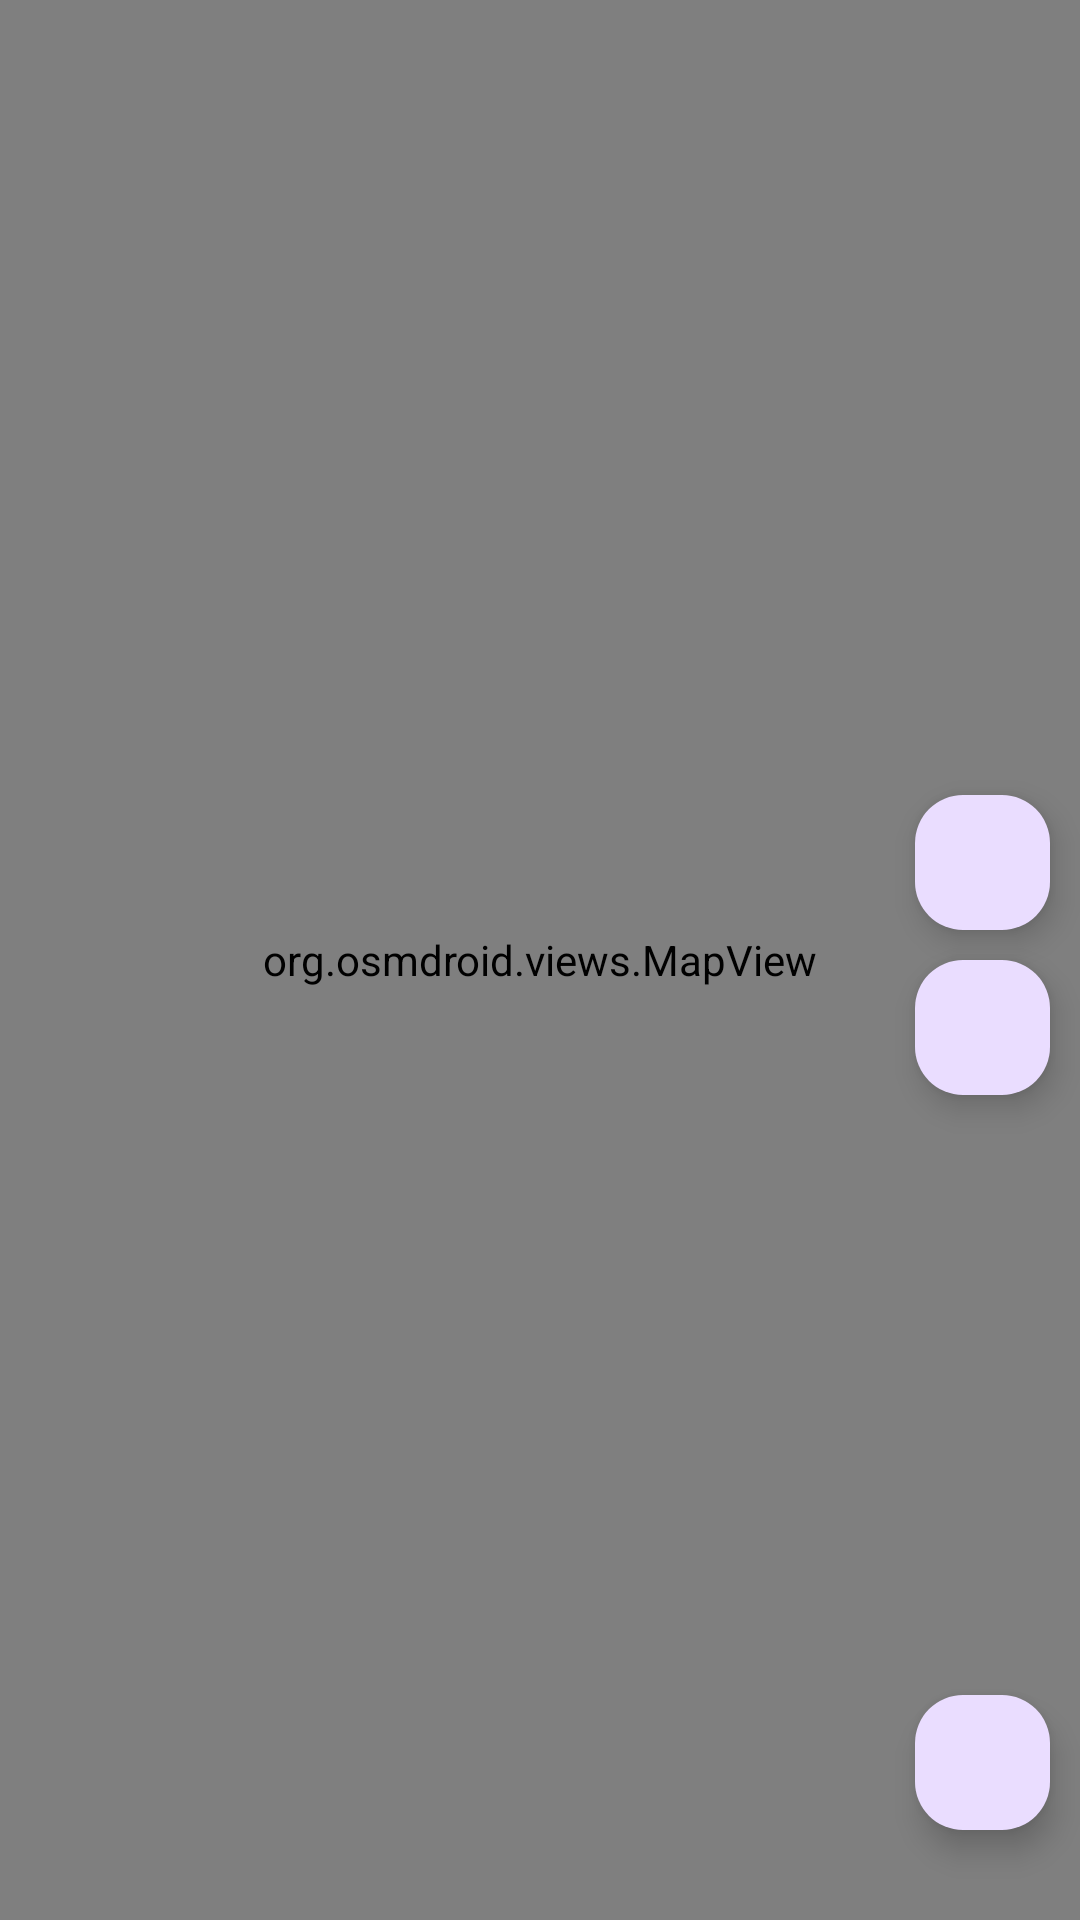

Android layout source for this screen:
<!-- AndroidManifest.xml: application theme Theme.LocalLoan -->
<!-- res/layout/fragment_map.xml -->
<?xml version="1.0" encoding="utf-8"?>
<FrameLayout xmlns:android="http://schemas.android.com/apk/res/android"
    xmlns:app="http://schemas.android.com/apk/res-auto"
    xmlns:tools="http://schemas.android.com/tools"
    android:layout_width="match_parent"
    android:layout_height="match_parent"
    tools:context=".MapFragment">

    <org.osmdroid.views.MapView
        android:id="@+id/osmMap"
        android:layout_width="match_parent"
        android:layout_height="match_parent"
        android:layout_marginStart="0dp"
        android:layout_marginTop="0dp"
        android:layout_marginEnd="0dp"
        android:layout_marginBottom="0dp">

    </org.osmdroid.views.MapView>

    <RelativeLayout
        android:layout_width="match_parent"
        android:layout_height="match_parent">

        <com.google.android.material.floatingactionbutton.FloatingActionButton
            android:id="@+id/locateGpsBtn"
            android:layout_width="45dp"
            android:layout_height="45dp"
            android:layout_alignParentEnd="true"
            android:layout_alignParentBottom="true"
            android:layout_marginEnd="10dp"
            android:layout_marginBottom="30dp"
            android:background="@color/grey200"
            android:clickable="true"
            android:contentDescription="locate your location"
            android:foreground="@drawable/outline_location_on_24" />

        <com.google.android.material.floatingactionbutton.FloatingActionButton
            android:id="@+id/zoomOutBtn"
            android:layout_width="45dp"
            android:layout_height="45dp"
            android:layout_above="@+id/locateGpsBtn"
            android:layout_alignParentEnd="true"
            android:layout_marginEnd="10dp"
            android:layout_marginBottom="200dp"
            android:background="@color/grey200"
            android:clickable="true"
            android:contentDescription="zoom out to map"
            android:foreground="@drawable/baseline_zoom_out_24" />

        <com.google.android.material.floatingactionbutton.FloatingActionButton
            android:id="@+id/zoomInBtn"
            android:layout_width="45dp"
            android:layout_height="45dp"
            android:layout_above="@+id/zoomOutBtn"
            android:layout_alignParentEnd="true"
            android:layout_marginEnd="10dp"
            android:layout_marginBottom="10dp"
            android:background="@color/grey200"
            android:clickable="true"
            android:contentDescription="zoom in to map"
            android:foreground="@drawable/baseline_zoom_in_24" />

        <com.google.android.material.floatingactionbutton.FloatingActionButton
            android:id="@+id/listNearbyBtn"
            android:layout_width="45dp"
            android:layout_height="45dp"
            android:layout_alignParentStart="true"
            android:layout_alignParentTop="true"
            android:layout_marginStart="10dp"
            android:layout_marginTop="10dp"
            android:background="@color/grey200"
            android:clickable="true"
            android:contentDescription="list all nearby establishments"
            android:foreground="@drawable/outline_view_list_24"
            android:visibility="invisible" />

    </RelativeLayout>

</FrameLayout>
<!-- resources referenced by this layout -->
<resources>
  <color name="grey200">#FFEEEEEE</color>
  <!-- drawable baseline_zoom_in_24 (drawable) -->
  <vector android:height="24dp" android:tint="#2A2A2A"
      android:viewportHeight="24" android:viewportWidth="24"
      android:width="24dp" xmlns:android="http://schemas.android.com/apk/res/android">
      <path android:fillColor="@android:color/white" android:pathData="M15.5,14h-0.79l-0.28,-0.27C15.41,12.59 16,11.11 16,9.5 16,5.91 13.09,3 9.5,3S3,5.91 3,9.5 5.91,16 9.5,16c1.61,0 3.09,-0.59 4.23,-1.57l0.27,0.28v0.79l5,4.99L20.49,19l-4.99,-5zM9.5,14C7.01,14 5,11.99 5,9.5S7.01,5 9.5,5 14,7.01 14,9.5 11.99,14 9.5,14z"/>
      <path android:fillColor="@android:color/white" android:pathData="M12,10h-2v2H9v-2H7V9h2V7h1v2h2v1z"/>
  </vector>
  <!-- drawable baseline_zoom_out_24 (drawable) -->
  <vector android:height="24dp" android:tint="#2A2A2A"
      android:viewportHeight="24" android:viewportWidth="24"
      android:width="24dp" xmlns:android="http://schemas.android.com/apk/res/android">
      <path android:fillColor="@android:color/white" android:pathData="M15.5,14h-0.79l-0.28,-0.27C15.41,12.59 16,11.11 16,9.5 16,5.91 13.09,3 9.5,3S3,5.91 3,9.5 5.91,16 9.5,16c1.61,0 3.09,-0.59 4.23,-1.57l0.27,0.28v0.79l5,4.99L20.49,19l-4.99,-5zM9.5,14C7.01,14 5,11.99 5,9.5S7.01,5 9.5,5 14,7.01 14,9.5 11.99,14 9.5,14zM7,9h5v1L7,10z"/>
  </vector>
  <!-- drawable outline_location_on_24 (drawable) -->
  <vector android:height="24dp" android:tint="#2A2A2A"
      android:viewportHeight="24" android:viewportWidth="24"
      android:width="24dp" xmlns:android="http://schemas.android.com/apk/res/android">
      <path android:fillColor="@android:color/white" android:pathData="M12,2C8.13,2 5,5.13 5,9c0,5.25 7,13 7,13s7,-7.75 7,-13c0,-3.87 -3.13,-7 -7,-7zM7,9c0,-2.76 2.24,-5 5,-5s5,2.24 5,5c0,2.88 -2.88,7.19 -5,9.88C9.92,16.21 7,11.85 7,9z"/>
      <path android:fillColor="@android:color/white" android:pathData="M12,9m-2.5,0a2.5,2.5 0,1 1,5 0a2.5,2.5 0,1 1,-5 0"/>
  </vector>
  <!-- drawable outline_view_list_24 (drawable) -->
  <vector android:autoMirrored="true" android:height="24dp"
      android:tint="#2A2A2A" android:viewportHeight="24"
      android:viewportWidth="24" android:width="24dp" xmlns:android="http://schemas.android.com/apk/res/android">
      <path android:fillColor="@android:color/white" android:pathData="M3,5v14h18V5H3zM7,7v2H5V7H7zM5,13v-2h2v2H5zM5,15h2v2H5V15zM19,17H9v-2h10V17zM19,13H9v-2h10V13zM19,9H9V7h10V9z"/>
  </vector>
  <style name="Theme.LocalLoan" parent="Base.Theme.LocalLoan" />
  <style name="Base.Theme.LocalLoan" parent="Theme.Material3.DayNight.NoActionBar">
          
          
      </style>
</resources>
